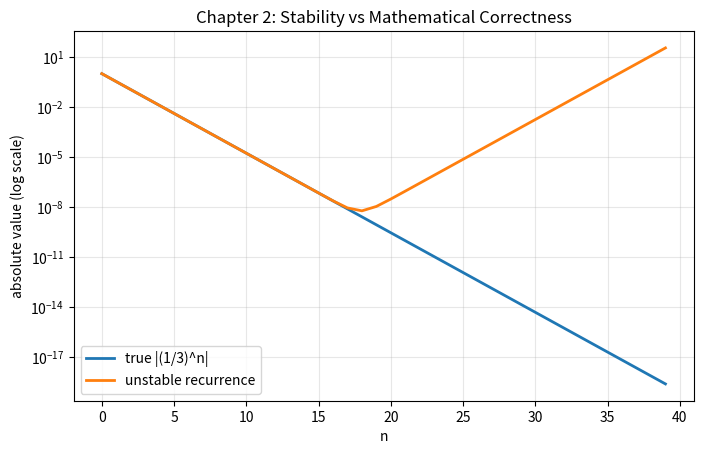

The script that saved this image:
from pathlib import Path
import numpy as np
import matplotlib.pyplot as plt

codes_dir = Path("docs/chapters/chapter-2/codes")
codes_dir.mkdir(parents=True, exist_ok=True)

n = np.arange(0, 40)
true_y = (1.0 / 3.0) ** n

# Unstable recurrence: y_n = (10/3) y_{n-1} - y_{n-2}
unstable = np.zeros_like(true_y)
unstable[0] = 1.0
unstable[1] = 1.0 / 3.0
for k in range(2, len(n)):
    unstable[k] = (10.0 / 3.0) * unstable[k - 1] - unstable[k - 2]

fig, ax = plt.subplots(figsize=(8, 4.8))
ax.semilogy(n, np.abs(true_y), label="true |(1/3)^n|", linewidth=2)
ax.semilogy(n, np.abs(unstable), label="unstable recurrence", linewidth=2)
ax.set_title("Chapter 2: Stability vs Mathematical Correctness")
ax.set_xlabel("n")
ax.set_ylabel("absolute value (log scale)")
ax.grid(True, alpha=0.3)
ax.legend()

out_file = codes_dir / "ch2_stability_recurrence.png"
fig.savefig(out_file, dpi=160, bbox_inches="tight")
plt.close(fig)

print(f"Saved figure to: {out_file}")
print("Final true value:", float(true_y[-1]))
print("Final unstable value:", float(unstable[-1]))
